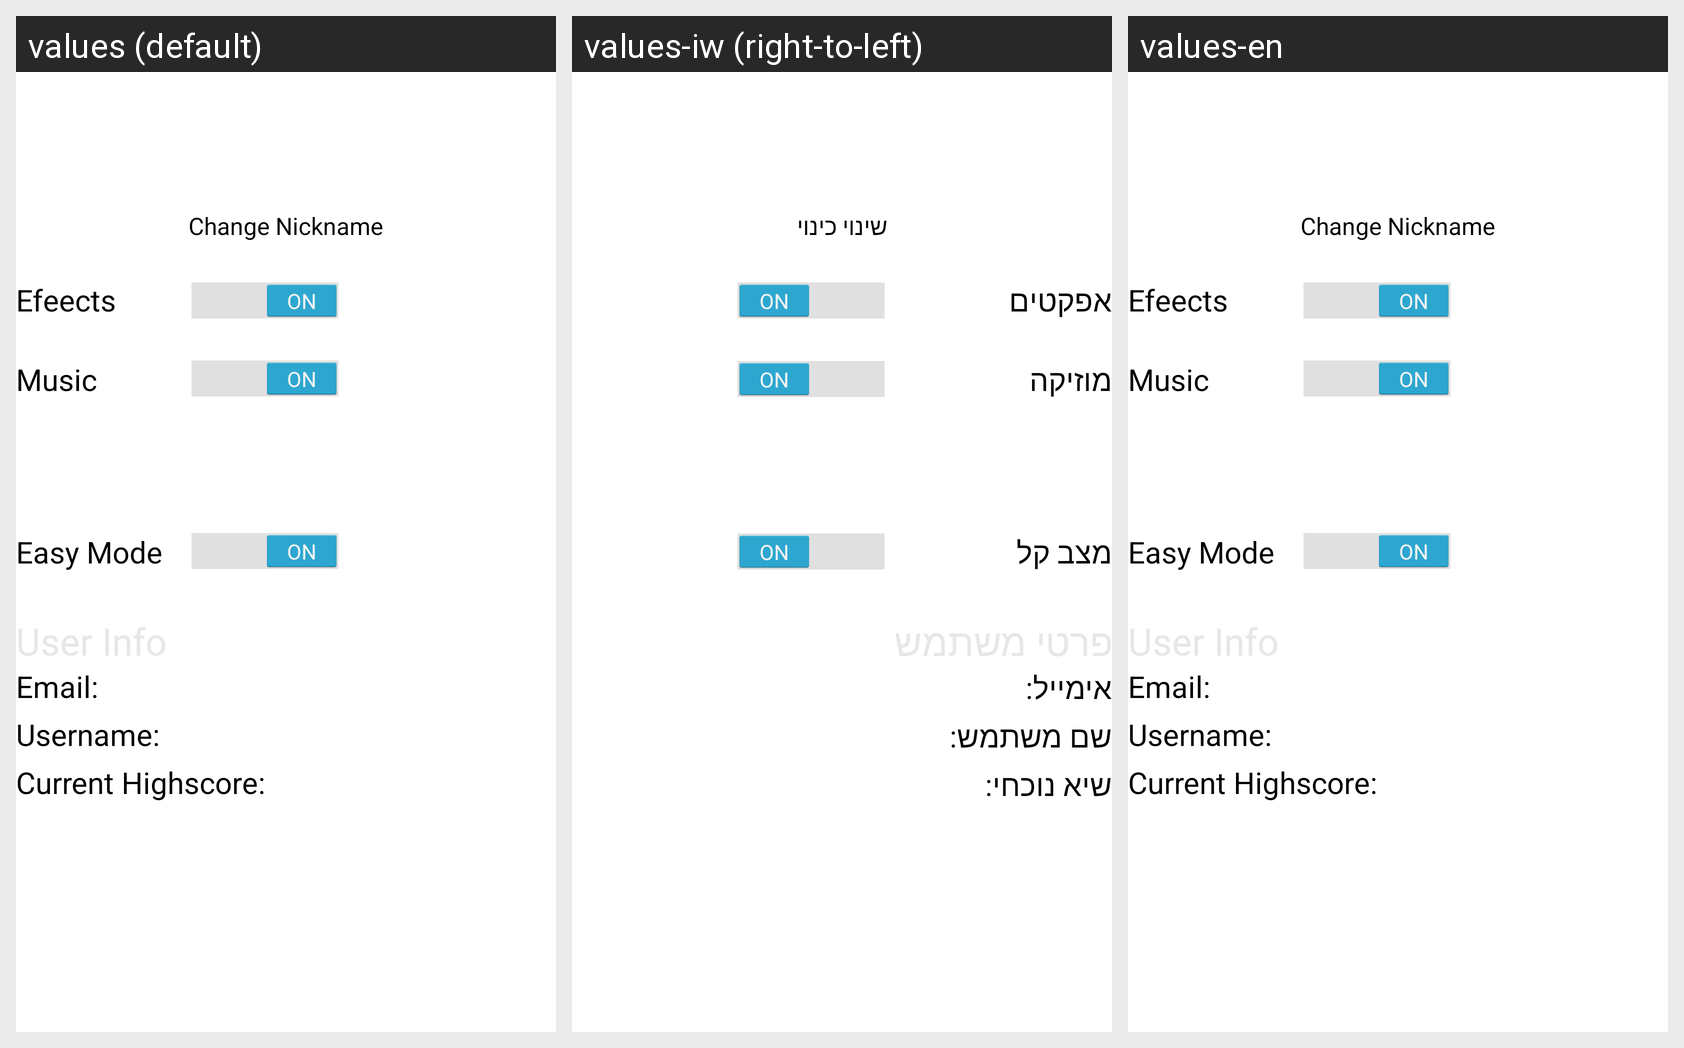

This grid shows one Android layout under several languages. Give, for every string resource on the screen, its name, the default text and each shown locale's text.
Android screen res/layout/setting_screen.xml rendered under 3 locales, left to right: values (default), values-iw (right-to-left), values-en. Device: Nexus 5 (rendered at 1080×1920; each locale shown at half size, 540×960, under a caption strip naming it); theme AppTheme.
Strings drawn on this screen, with the default value and each locale's value (text and hints the layout hard-codes appear in the picture but are not listed):

ChangeNick
  values: Change Nickname
  values-iw: שינוי כינוי
  values-en: Change Nickname  [not translated; the default value is used]

Effects
  values: Efeects
  values-iw: אפקטים
  values-en: Efeects  [not translated; the default value is used]

Music
  values: Music
  values-iw: מוזיקה
  values-en: Music  [not translated; the default value is used]

easyMode
  values: Easy Mode
  values-iw: מצב קל
  values-en: Easy Mode  [not translated; the default value is used]

User_Info
  values: User Info
  values-iw: פרטי משתמש
  values-en: User Info  [not translated; the default value is used]

email
  values: Email: 
  values-iw: אימייל:
  values-en: Email:   [not translated; the default value is used]

username
  values: Username: 
  values-iw: שם משתמש:
  values-en: Username:   [not translated; the default value is used]

CurrentHighScore
  values: Current Highscore: 
  values-iw: שיא נוכחי:
  values-en: Current Highscore:   [not translated; the default value is used]
